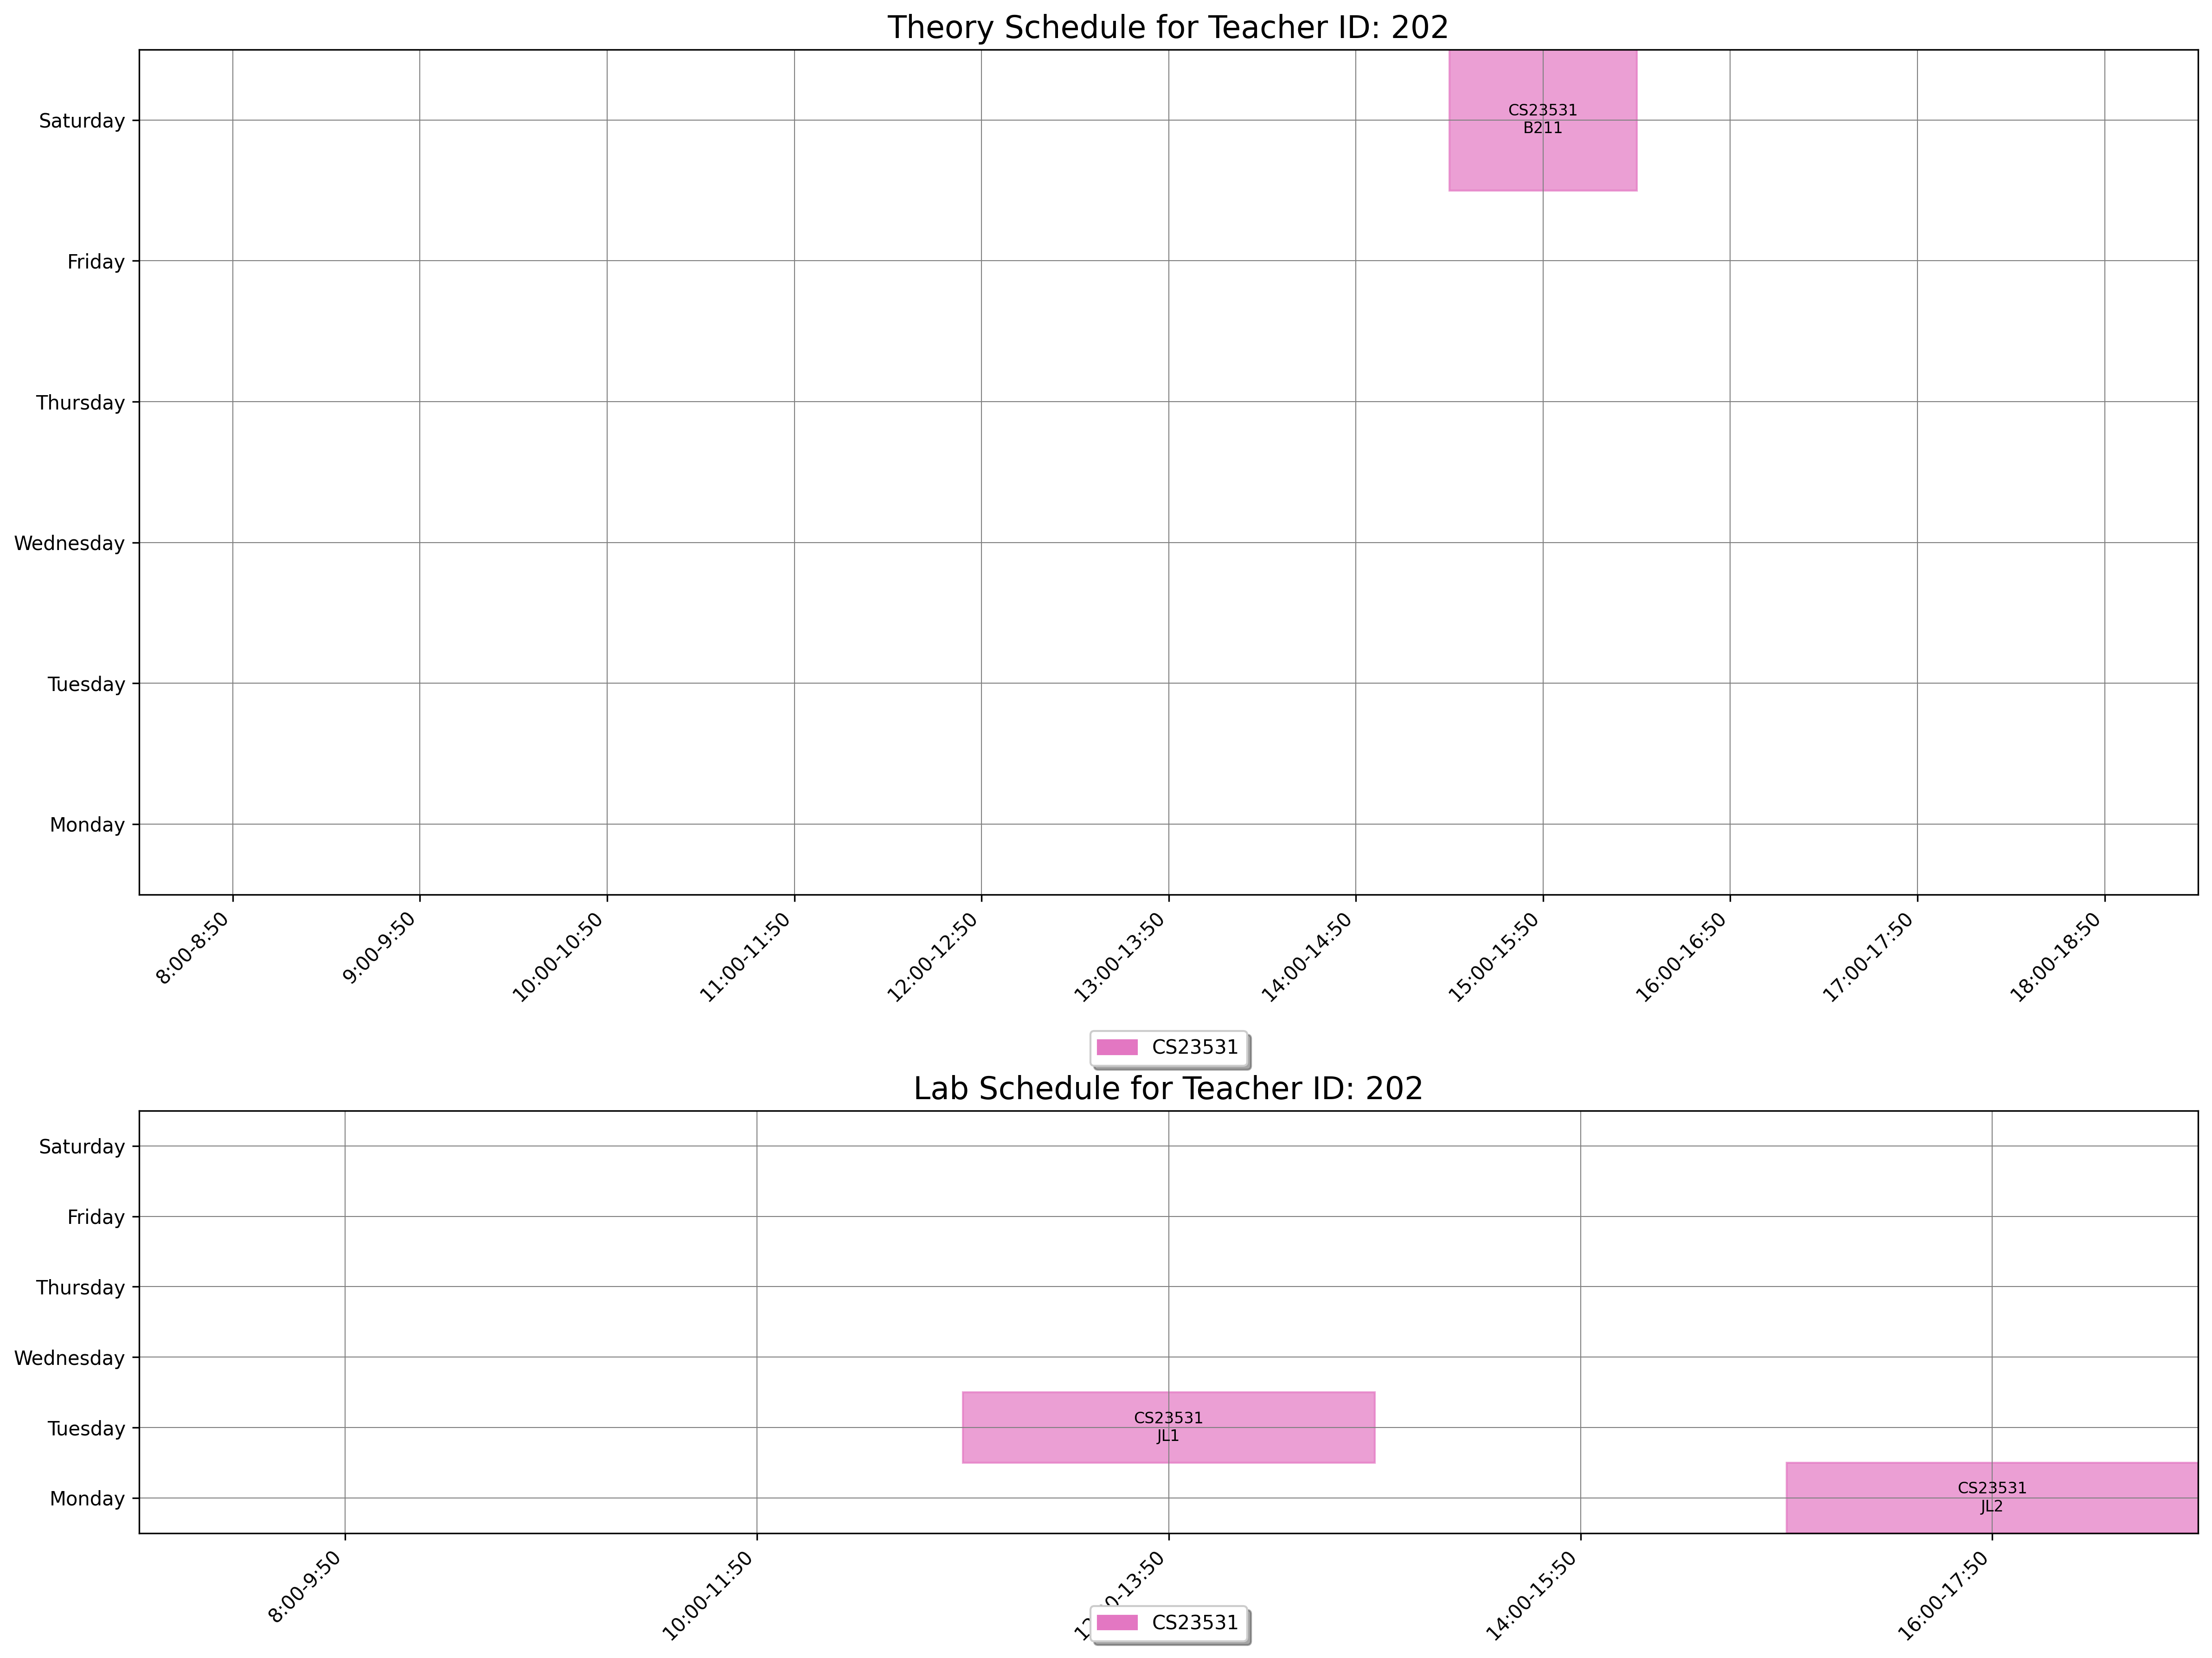

Data behind this chart, as committed beside it:
day, slot_type, slot_time, teacher_id, room_id, room_number, course_id, course_code, course_name
Saturday, Theory, 15:00-15:50, 202, 26, B211, 1555, CS23531, Web Programming
Monday, Lab, 16:00-17:50, 202, 161, JL2, 1555, CS23531, Web Programming
Tuesday, Lab, 12:00-13:50, 202, 160, JL1, 1555, CS23531, Web Programming
